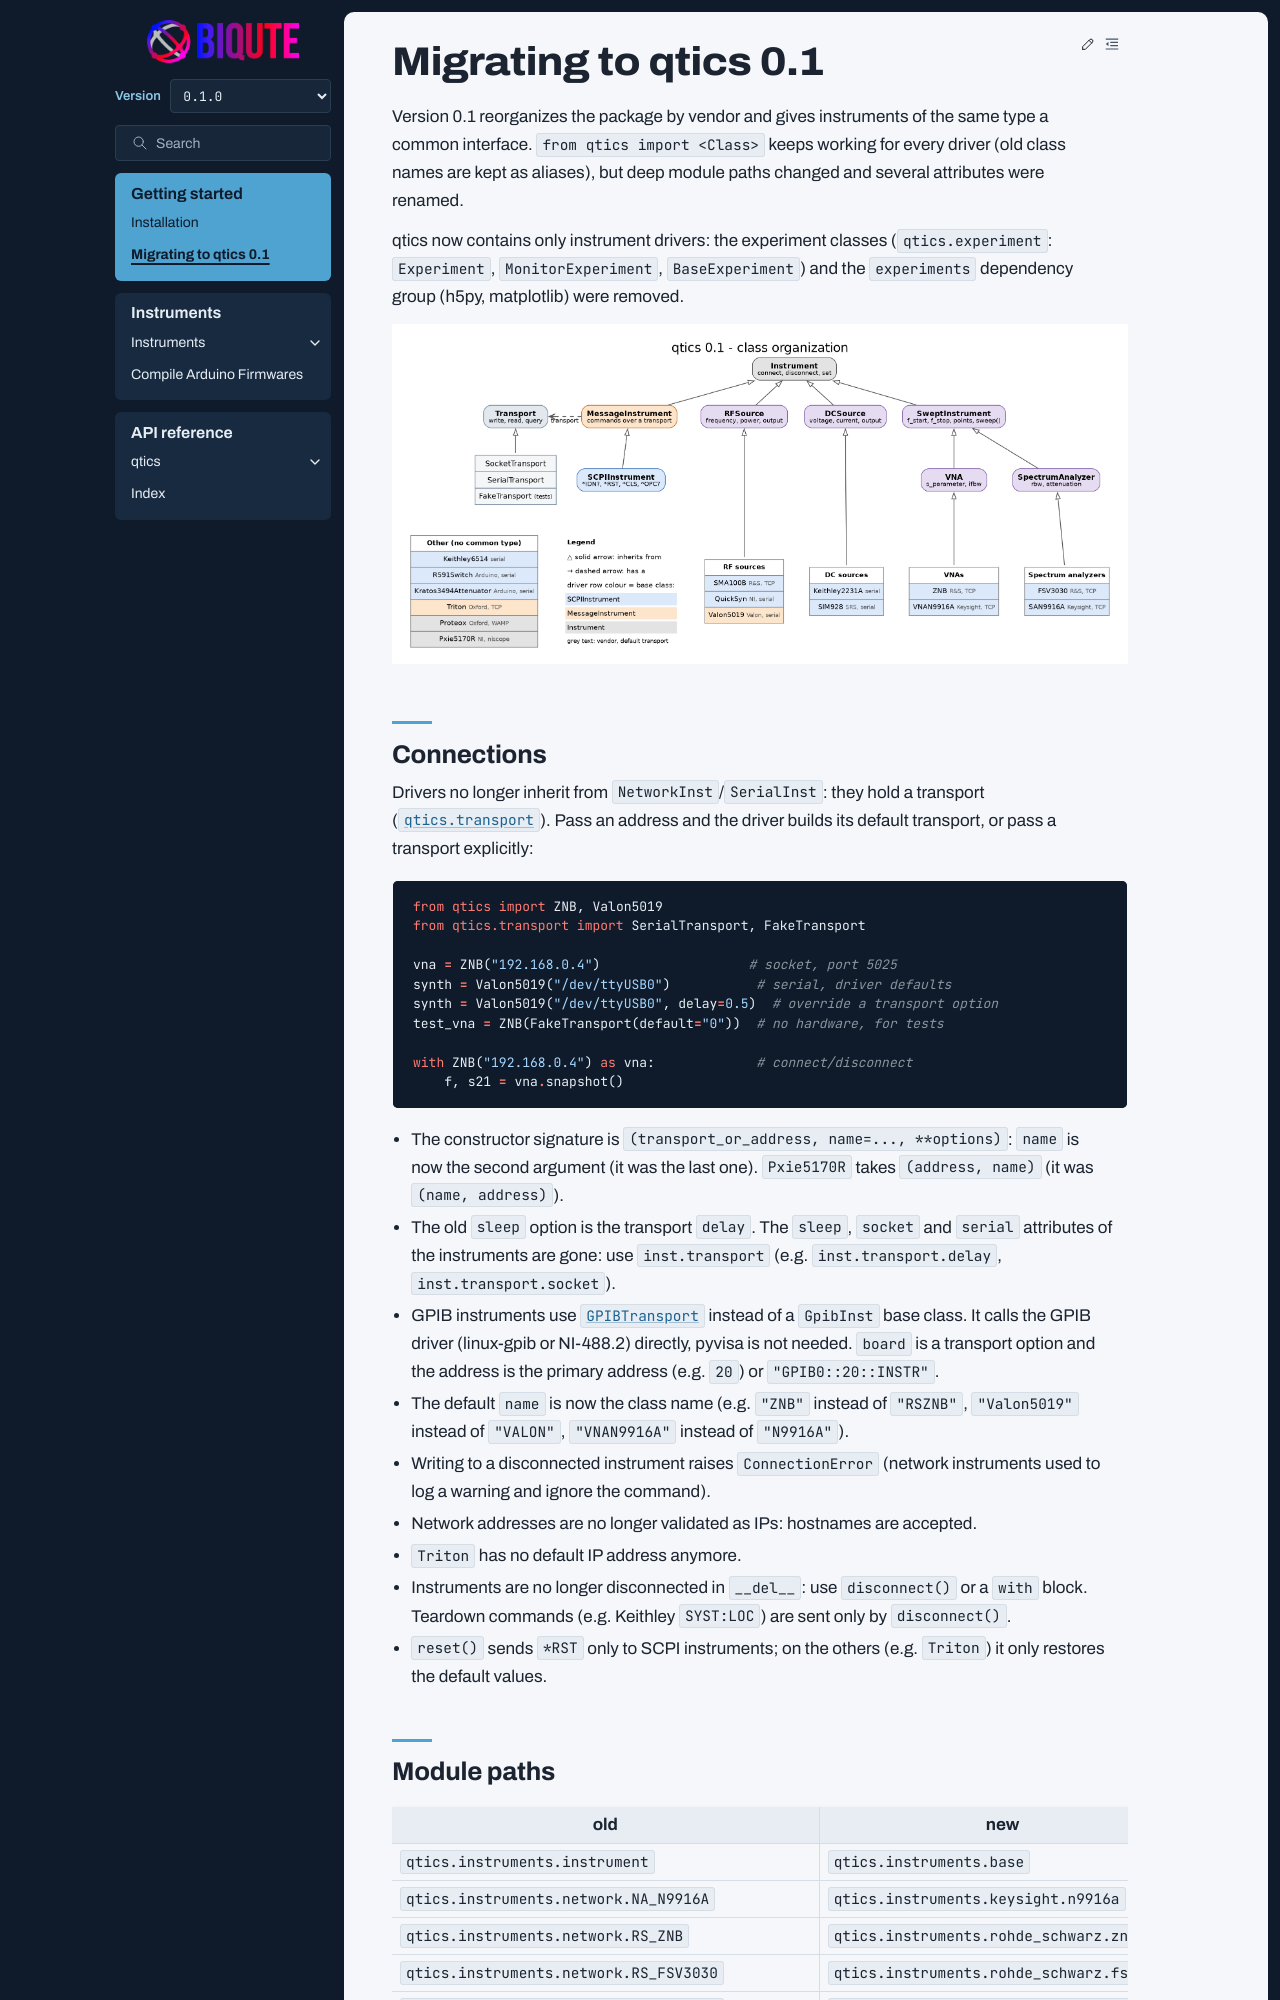

repository: biqute/qtics · page: migration.html · generator: sphinx

Migrating to qtics 0.1
======================

Version 0.1 reorganizes the package by vendor and gives instruments of the same
type a common interface. ``from qtics import <Class>`` keeps working for every
driver (old class names are kept as aliases), but deep module paths changed and
several attributes were renamed.

qtics now contains only instrument drivers: the experiment classes
(``qtics.experiment``: ``Experiment``, ``MonitorExperiment``, ``BaseExperiment``)
and the ``experiments`` dependency group (h5py, matplotlib) were removed.

.. image:: _static/class_diagram.png
   :alt: qtics 0.1 class organization
   :width: 100%

Connections
-----------

Drivers no longer inherit from ``NetworkInst``/``SerialInst``: they hold a
transport (:mod:`qtics.transport`). Pass an address and the driver builds its
default transport, or pass a transport explicitly:

.. code-block:: python

   from qtics import ZNB, Valon5019
   from qtics.transport import SerialTransport, FakeTransport

   vna = ZNB("192.168.0.4")                   # socket, port 5025
   synth = Valon5019("/dev/ttyUSB0")           # serial, driver defaults
   synth = Valon5019("/dev/ttyUSB0", delay=0.5)  # override a transport option
   test_vna = ZNB(FakeTransport(default="0"))  # no hardware, for tests

   with ZNB("192.168.0.4") as vna:             # connect/disconnect
       f, s21 = vna.snapshot()

- The constructor signature is ``(transport_or_address, name=..., **options)``:
  ``name`` is now the second argument (it was the last one). ``Pxie5170R`` takes
  ``(address, name)`` (it was ``(name, address)``).
- The old ``sleep`` option is the transport ``delay``. The ``sleep``, ``socket``
  and ``serial`` attributes of the instruments are gone: use ``inst.transport``
  (e.g. ``inst.transport.delay``, ``inst.transport.socket``).
- GPIB instruments use :class:`~qtics.transport.gpib.GPIBTransport` instead of a
  ``GpibInst`` base class. It calls the GPIB driver (linux-gpib or NI-488.2)
  directly, pyvisa is not needed. ``board`` is a transport option and the address
  is the primary address (e.g. ``20``) or ``"GPIB0::20::INSTR"``.
- The default ``name`` is now the class name (e.g. ``"ZNB"`` instead of
  ``"RSZNB"``, ``"Valon5019"`` instead of ``"VALON"``, ``"VNAN9916A"`` instead of
  ``"N9916A"``).
- Writing to a disconnected instrument raises ``ConnectionError`` (network
  instruments used to log a warning and ignore the command).
- Network addresses are no longer validated as IPs: hostnames are accepted.
- ``Triton`` has no default IP address anymore.
- Instruments are no longer disconnected in ``__del__``: use ``disconnect()`` or a
  ``with`` block. Teardown commands (e.g. Keithley ``SYST:LOC``) are sent only
  by ``disconnect()``.
- ``reset()`` sends ``*RST`` only to SCPI instruments; on the others (e.g.
  ``Triton``) it only restores the default values.
